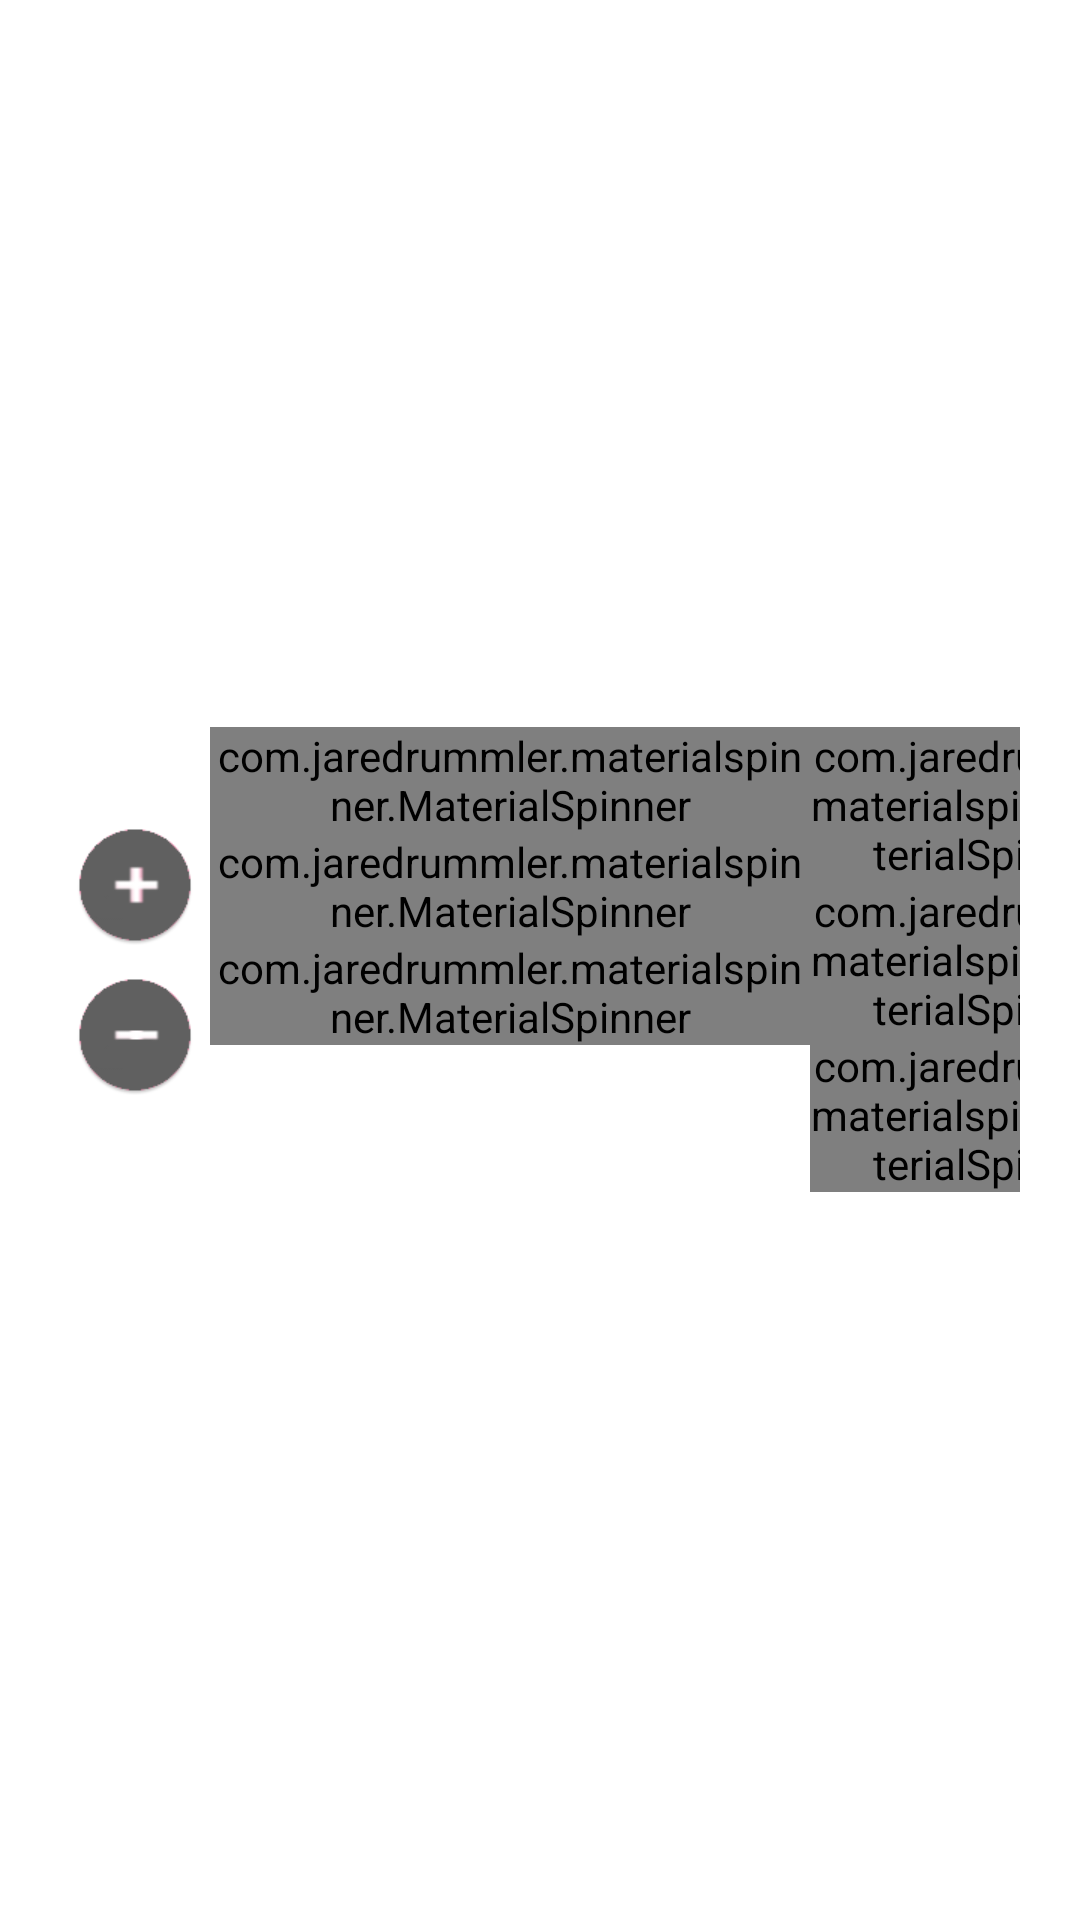

Reconstruct the res/layout file that produces this screen, plus the resources it refers to.
<!-- AndroidManifest.xml: application theme AppTheme -->
<!-- res/layout/togolist_recyclerview_row.xml -->
<?xml version="1.0" encoding="utf-8"?>
<LinearLayout xmlns:android="http://schemas.android.com/apk/res/android"


    android:id="@+id/ll"
    android:layout_width="wrap_content"
    android:layout_height="wrap_content"
    android:layout_marginBottom="1dp"
    android:layout_marginTop="1dp"
    android:background="@drawable/layout_rounded_corners_red"
    android:baselineAligned="false"
    android:orientation="horizontal"
    android:paddingLeft="20dp"
    android:paddingRight="20dp"
    android:weightSum="5">


    <LinearLayout
        android:id="@+id/llfood"
        android:layout_width="0dp"
        android:layout_height="fill_parent"
        android:layout_weight="1"
        android:gravity="center_vertical|center_horizontal"
        android:orientation="vertical"
        android:paddingLeft="5dp"
        android:paddingRight="5dp">

        <TextView
            android:id="@+id/item"
            android:layout_width="wrap_content"
            android:layout_height="wrap_content"
            android:layout_gravity="center"
            android:gravity="center_vertical|center_horizontal"
            android:textColor="@android:color/black"
            android:textSize="16sp"
            android:text="@string/item" />

        <TextView
            android:id="@+id/group"
            android:layout_width="wrap_content"
            android:layout_height="wrap_content"
            android:gravity="center_vertical|center_horizontal"
            android:textColor="@android:color/black"

            android:textSize="10sp"
            android:text="@string/group" />

        <TextView
            android:id="@+id/price"
            android:layout_width="wrap_content"
            android:layout_height="wrap_content"
            android:gravity="center_vertical|center_horizontal"

            android:textColor="@android:color/black"

            android:textSize="16sp"
            android:text="@string/price" />

        <LinearLayout
            android:layout_width="wrap_content"
            android:layout_height="wrap_content"
            android:layout_gravity="center_horizontal"
            android:orientation="horizontal"
            android:id="@+id/llqty"
            android:visibility="visible">

            <TextView
                android:id="@+id/textViewQty"
                android:layout_width="wrap_content"
                android:layout_height="fill_parent"
                android:gravity="center_vertical"
                android:textAppearance="?android:attr/textAppearanceSmall"
                android:textSize="30sp"
                android:textColor="@android:color/black"
                android:text="@string/qty" />

            <TextView
                    android:id="@+id/quantity"
                    android:layout_width="wrap_content"
                    android:layout_height="wrap_content"
                    android:layout_gravity="center_horizontal"
                    android:gravity="center_vertical|center_horizontal"

                    android:textAppearance="?android:attr/textAppearanceLarge"
                    android:textSize="30sp"
                android:textColor="@android:color/black"
                android:visibility="visible" />
        </LinearLayout>

    </LinearLayout>

    <LinearLayout
        android:orientation="vertical"
        android:layout_width="wrap_content"
        android:layout_height="match_parent"
        android:id="@+id/ll1"
        android:gravity="center_vertical">

        <ImageButton
                android:id="@+id/buttonplus"
                style="?android:attr/buttonStyleSmall"
                android:layout_width="50dp"
                android:layout_height="50dp"
            android:background="@android:color/transparent"
                android:focusable="false"
                android:focusableInTouchMode="false"
                android:scaleType="fitXY"
                android:src="@drawable/plusbutton"
                android:text="@string/plus"
                android:textSize="10sp"
            android:padding="5dp" />

        <ImageButton
                android:id="@+id/buttonminus"
                style="?android:attr/buttonStyleSmall"
                android:layout_width="50dp"
                android:layout_height="50dp"
            android:background="@android:color/transparent"
                android:focusable="false"
                android:focusableInTouchMode="false"
                android:scaleType="fitXY"
                android:src="@drawable/minusbutton"
                android:text="@string/minus"
                android:textSize="10sp"
            android:visibility="visible"
            android:padding="5dp" />

    </LinearLayout>

    <RelativeLayout
            android:id="@+id/ll2"
            android:layout_width="wrap_content"
            android:layout_height="wrap_content"
        android:gravity="center_vertical|center_horizontal"
            android:orientation="vertical"
        android:layout_gravity="center_vertical">

        <com.jaredrummler.materialspinner.MaterialSpinner
                    android:id="@+id/spinner1"
                    android:layout_width="200dp"
                    android:layout_height="wrap_content"
                    android:layout_gravity="center_horizontal" android:enabled="true" />

            <com.jaredrummler.materialspinner.MaterialSpinner
                    android:id="@+id/spinner2"
                    android:layout_width="200dp"
                    android:layout_height="wrap_content"
                    android:layout_gravity="center_horizontal"
                    android:enabled="true"
                    android:gravity="center_horizontal"
                android:layout_below="@+id/spinner1" />

            <com.jaredrummler.materialspinner.MaterialSpinner
                    android:id="@+id/spinner3"
                    android:layout_width="200dp"
                    android:layout_height="wrap_content"
                    android:layout_gravity="center_horizontal"
                    android:enabled="true"
                    android:gravity="center_horizontal"
                android:layout_below="@+id/spinner2" />
        <com.jaredrummler.materialspinner.MaterialSpinner
            android:id="@+id/spinner4"
            android:layout_width="200dp"
            android:layout_height="wrap_content"
            android:layout_gravity="center_horizontal" android:enabled="true"
            android:layout_toRightOf="@+id/spinner1" />

        <com.jaredrummler.materialspinner.MaterialSpinner
            android:id="@+id/spinner5"
            android:layout_width="200dp"
            android:layout_height="wrap_content"
            android:layout_gravity="center_horizontal"
            android:enabled="true"
            android:gravity="center_horizontal"
            android:layout_toRightOf="@+id/spinner2"
            android:layout_below="@+id/spinner4" />

        <com.jaredrummler.materialspinner.MaterialSpinner
            android:id="@+id/spinner6"
            android:layout_width="200dp"
            android:layout_height="wrap_content"
            android:layout_gravity="center_horizontal"
            android:enabled="true"
            android:gravity="center_horizontal"
            android:layout_toRightOf="@+id/spinner3"
            android:layout_below="@+id/spinner5" />

    </RelativeLayout>

    <LinearLayout
        android:id="@+id/ll3"
        android:layout_width="wrap_content"
        android:layout_height="match_parent"
        android:gravity="center_vertical|center_horizontal"
        android:orientation="vertical">

        <ImageButton
            android:id="@+id/imageButtonAdd"
            android:layout_width="50dp"
            android:layout_height="50dp"
            android:background="@android:color/transparent"
            android:padding="5dp"
            android:scaleType="fitXY"


            android:src="@drawable/addbutton" />

        <ImageButton
            android:id="@+id/imageButtonDelete"
            android:layout_width="50dp"
            android:layout_height="50dp"
            android:background="@android:color/transparent"
            android:padding="5dp"
            android:scaleType="fitXY"
            android:src="@drawable/deletebutton" />

        <TextView
            android:layout_width="wrap_content"
            android:layout_height="wrap_content"
            android:textAppearance="?android:attr/textAppearanceSmall"
            android:text="@string/plate"
            android:textColor="@android:color/black"
            android:textStyle="bold" />
    </LinearLayout>


</LinearLayout>
<!-- resources referenced by this layout -->
<resources>
  <!-- drawable addbutton: png bitmap (drawable, 2242 bytes) -->
  <!-- drawable deletebutton: png bitmap (drawable, 2046 bytes) -->
  <!-- drawable minusbutton: png bitmap (drawable, 2134 bytes) -->
  <!-- drawable plusbutton: png bitmap (drawable, 2449 bytes) -->
  <string name="group">group</string>
  <string name="item">ITEM</string>
  <string name="minus">-</string>
  <string name="plate">plate</string>
  <string name="plus">+</string>
  <string name="price">price</string>
  <string name="qty">qty:</string>
  <style name="AppTheme" parent="Theme.AppCompat.Light.DarkActionBar">
          
          <item name="colorPrimary">@color/colorPrimary</item>
          <item name="colorPrimaryDark">@color/colorPrimaryDark</item>
          <item name="colorAccent">@color/colorAccent</item>
          <item name="android:windowBackground">@drawable/ls_background</item>
          <item name="windowActionBar">false</item>
      </style>
  <!-- not gathered from this repository: default colours our renderer supplied (Android Studio template values) -->
  <color name="colorPrimary">#FF6200EE</color>
  <color name="colorPrimaryDark">#FF3700B3</color>
  <color name="colorAccent">#FF03DAC5</color>
</resources>
